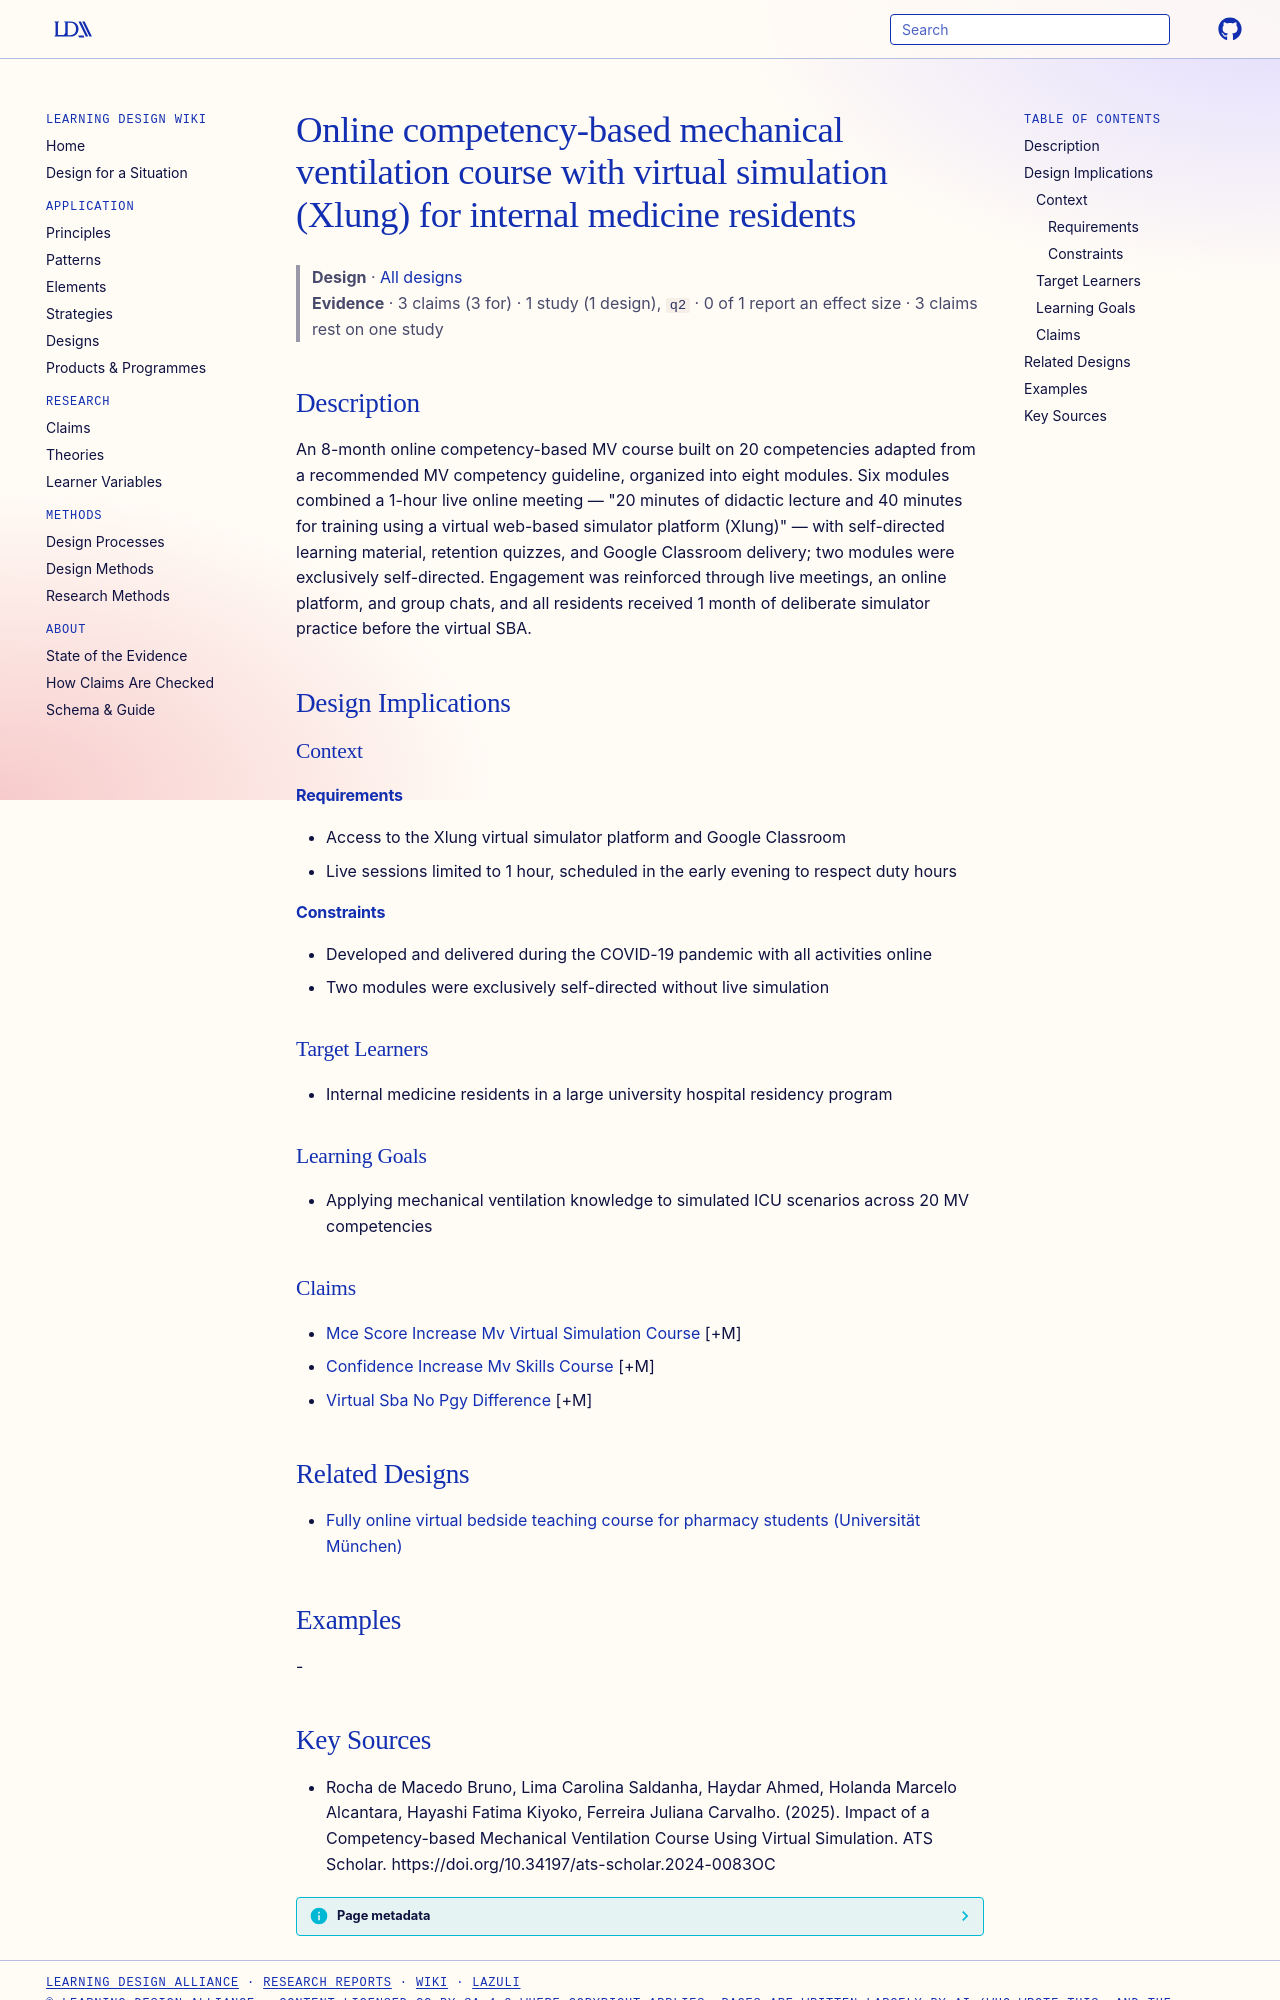

repository: Learning-Design-Alliance/learning-wiki · page: designs/mv-competency-course-virtual-simulation/index.html · generator: mkdocs

---
type: design
id: mv-competency-course-virtual-simulation
title: Online competency-based mechanical ventilation course with virtual simulation (Xlung) for internal medicine residents
description: An 8-month online competency-based MV course built on 20 competencies adapted from a recommended MV competency guideline, organized into eight modules.
status: review
generated:
  by: "process:settle-candidates"
  at: 2026-11-06
sources:
  - id: rocha-de-macedo-bruno-2025
    resource: "https://doi.org/10.34197/ats-scholar.2024-0083OC"
    title: "Rocha de Macedo Bruno, Lima Carolina Saldanha, Haydar Ahmed, Holanda Marcelo Alcantara, Hayashi Fatima Kiyoko, Ferreira Juliana Carvalho. (2025). Impact of a Competency-based Mechanical Ventilation Course Using Virtual Simulation. ATS Scholar. https://doi.org/10.34197/ats-scholar.2024-0083OC"
    author: Rocha de Macedo Bruno, Lima Carolina Saldanha, Haydar Ahmed, Holanda Marcelo Alcantara, Hayashi Fatima Kiyoko, Ferreira Juliana Carvalho
---

# Online competency-based mechanical ventilation course with virtual simulation (Xlung) for internal medicine residents

> **Design** · [All designs](index.md)
> **Evidence** · 3 claims (3 for) · 1 study (1 design), `q2` · 0 of 1 report an effect size · 3 claims rest on one study

## Description
An 8-month online competency-based MV course built on 20 competencies adapted from a recommended MV competency guideline, organized into eight modules. Six modules combined a 1-hour live online meeting — "20 minutes of didactic lecture and 40 minutes for training using a virtual web-based simulator platform (Xlung)" — with self-directed learning material, retention quizzes, and Google Classroom delivery; two modules were exclusively self-directed. Engagement was reinforced through live meetings, an online platform, and group chats, and all residents received 1 month of deliberate simulator practice before the virtual SBA.

## Design Implications

### Context
#### Requirements
- Access to the Xlung virtual simulator platform and Google Classroom
- Live sessions limited to 1 hour, scheduled in the early evening to respect duty hours
#### Constraints
- Developed and delivered during the COVID-19 pandemic with all activities online
- Two modules were exclusively self-directed without live simulation

### Target Learners
- Internal medicine residents in a large university hospital residency program

### Learning Goals
- Applying mechanical ventilation knowledge to simulated ICU scenarios across 20 MV competencies

### Claims
- [Mce Score Increase Mv Virtual Simulation Course](../claims/mce-score-increase-mv-virtual-simulation-course.md) [+M]
- [Confidence Increase Mv Skills Course](../claims/confidence-increase-mv-skills-course.md) [+M]
- [Virtual Sba No Pgy Difference](../claims/virtual-sba-no-pgy-difference.md) [+M]

## Related Designs

- [Fully online virtual bedside teaching course for pharmacy students (Universität München)](virtual-bedside-teaching-online-course-munich.md)

## Examples
-
